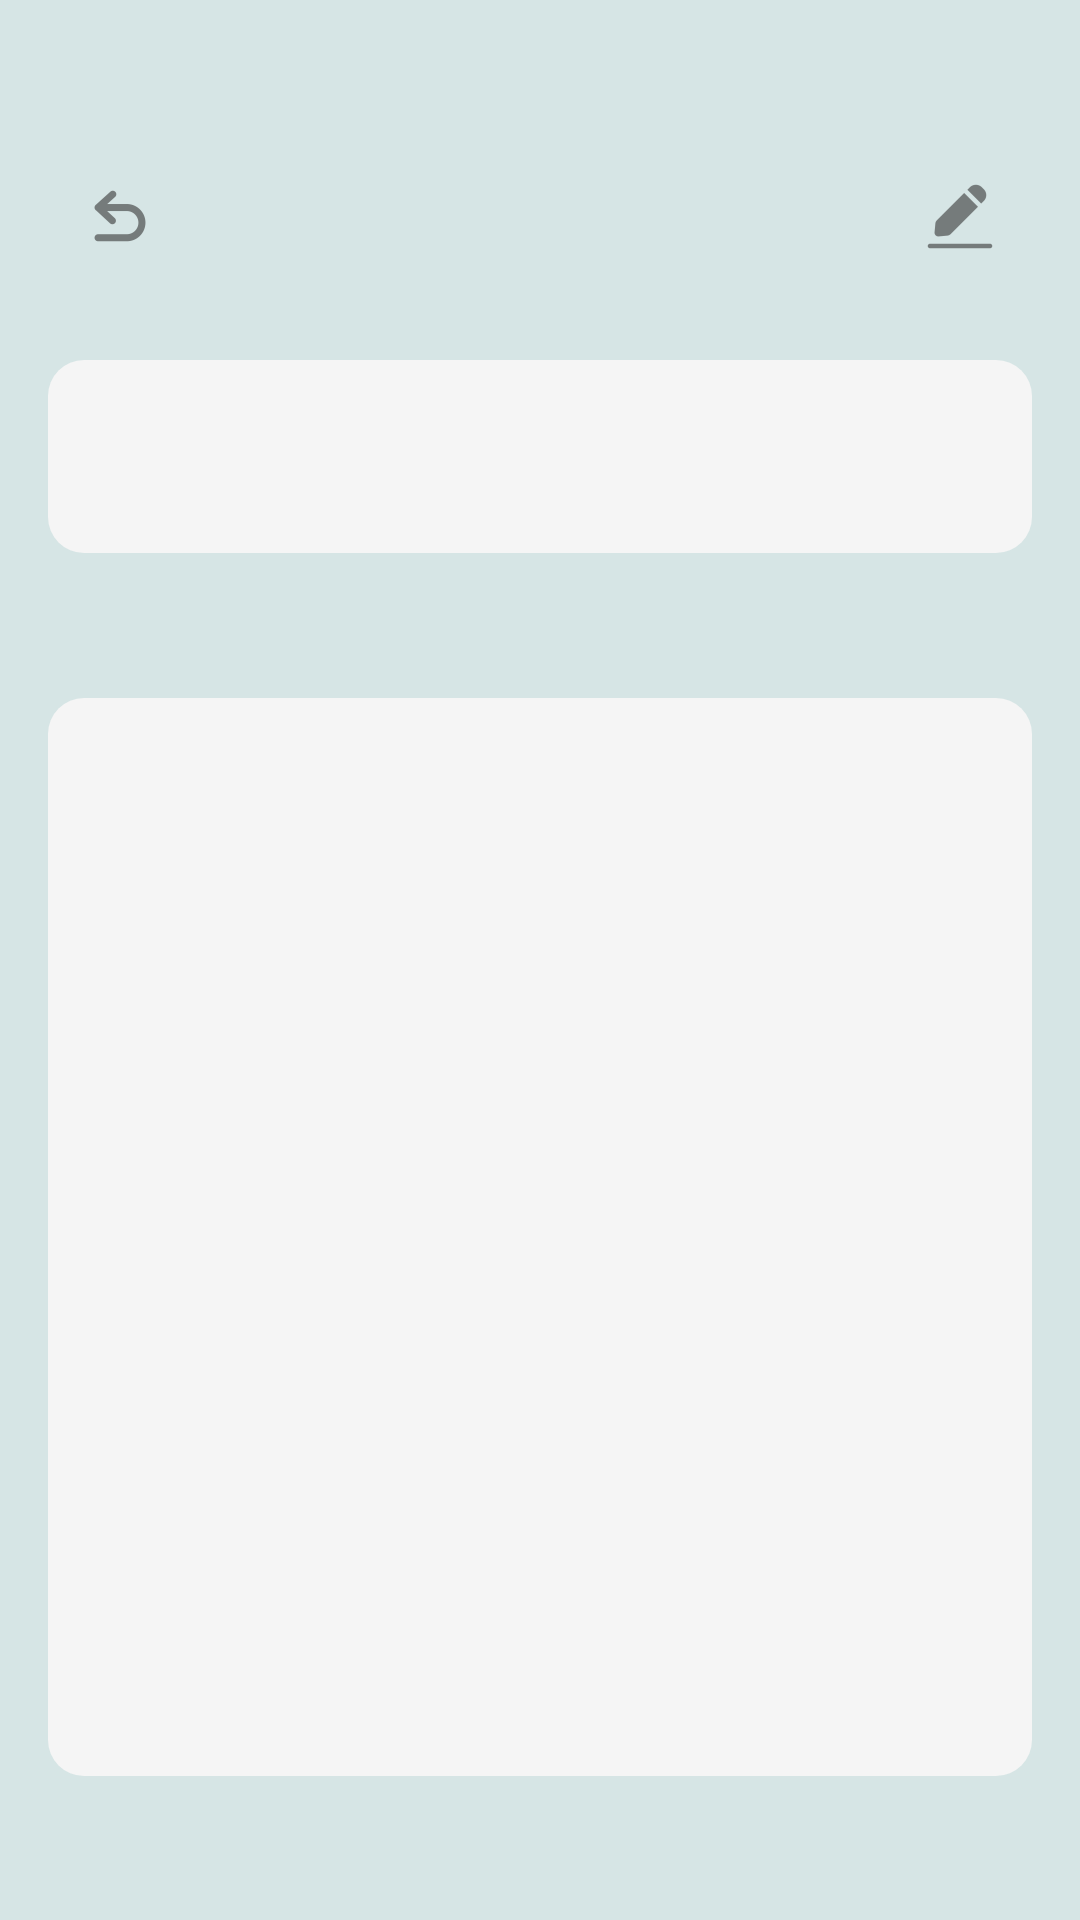

Here is an Android app screen rendered from its layout file. Give the layout XML and the strings, colors and styles it references.
<!-- AndroidManifest.xml: application theme Theme.GoNoteApp -->
<!-- res/layout/fragment_note_full_view.xml -->
<?xml version="1.0" encoding="utf-8"?>
<androidx.constraintlayout.widget.ConstraintLayout xmlns:android="http://schemas.android.com/apk/res/android"
    xmlns:app="http://schemas.android.com/apk/res-auto"
    xmlns:tools="http://schemas.android.com/tools"
    android:layout_width="match_parent"
    android:layout_height="match_parent"
    android:background="@color/lightbluishgrey"
    android:paddingTop="32dp"
    tools:context=".fragments.NoteFullViewFragment">

    <ImageButton
        android:id="@+id/backbutton"
        style="?attr/actionButtonStyle"
        android:layout_width="48dp"
        android:layout_height="48dp"
        android:layout_marginStart="16dp"
        android:layout_marginTop="16dp"
        android:contentDescription="Back"
        android:src="@drawable/ic_back"
        app:layout_constraintStart_toStartOf="parent"
        app:layout_constraintTop_toTopOf="parent" />

    <ImageButton
        android:id="@+id/editbutton"
        style="?attr/actionButtonStyle"
        android:layout_width="48dp"
        android:layout_height="48dp"
        android:layout_marginTop="16dp"
        android:layout_marginEnd="16dp"
        android:contentDescription="Edit"
        android:src="@drawable/ic_edit"
        app:layout_constraintEnd_toEndOf="parent"
        app:layout_constraintTop_toTopOf="parent" />

    <TextView
        android:id="@+id/note_full_title"
        android:layout_width="0dp"
        android:layout_height="wrap_content"
        android:layout_marginStart="16dp"
        android:layout_marginTop="24dp"
        android:layout_marginEnd="16dp"
        android:background="@drawable/rounded_white_background"
        android:minHeight="48dp"
        android:padding="16dp"
        android:textAppearance="?attr/textAppearanceHeadline5"
        app:layout_constraintEnd_toEndOf="parent"
        app:layout_constraintStart_toStartOf="parent"
        app:layout_constraintTop_toBottomOf="@id/backbutton"
        tools:text="My Note Title" />

    <TextView
        android:id="@+id/note_full_timestamp"
        android:layout_width="wrap_content"
        android:layout_height="wrap_content"
        android:layout_marginTop="16dp"
        android:gravity="center_vertical"
        android:textAppearance="?attr/textAppearanceCaption"
        app:layout_constraintEnd_toEndOf="@id/note_full_title"
        app:layout_constraintTop_toBottomOf="@id/note_full_title"
        tools:text="October 13, 2025" />

    <ScrollView
        android:layout_width="0dp"
        android:layout_height="0dp"
        android:layout_marginTop="16dp"
        android:background="@drawable/rounded_white_background"
        android:padding="16dp"
        android:layout_marginBottom="48dp"
        app:layout_constraintBottom_toBottomOf="parent"
        app:layout_constraintEnd_toEndOf="@id/note_full_title"
        app:layout_constraintStart_toStartOf="@id/note_full_title"
        app:layout_constraintTop_toBottomOf="@id/note_full_timestamp">

        <TextView
            android:id="@+id/note_full_content"
            android:layout_width="match_parent"
            android:layout_height="wrap_content"
            android:lineSpacingMultiplier="1.2"
            android:textAppearance="?attr/textAppearanceBody1"
            android:textSize="16sp"
            tools:text="This is the full content of the note. It can be very long and will wrap as needed. The ScrollView ensures that the user can see all of it, no matter how much text is here." />

    </ScrollView>

</androidx.constraintlayout.widget.ConstraintLayout>
<!-- resources referenced by this layout -->
<resources>
  <color name="lightbluishgrey">#D6E5E5</color>
  <!-- drawable ic_back: png bitmap (drawable-hdpi, 598 bytes) -->
  <!-- drawable ic_edit: png bitmap (drawable-hdpi, 465 bytes) -->
  <!-- drawable rounded_white_background (drawable) -->
  <?xml version="1.0" encoding="utf-8"?>
  <shape xmlns:android="http://schemas.android.com/apk/res/android"
      android:shape="rectangle">
      <solid android:color="@color/colorSurfaceContainer" />
      <corners android:radius="12dp" />
  </shape>
  <style name="Theme.GoNoteApp" parent="Base.Theme.GoNoteApp" />
  <color name="colorSurfaceContainer">#F5F5F5</color>
  <style name="Base.Theme.GoNoteApp" parent="Theme.Material3.DayNight.NoActionBar">
          
          
          <item name="materialAlertDialogTheme">@style/MyDialogStyle</item>
      </style>
  <style name="MyDialogStyle" parent="ThemeOverlay.Material3.MaterialAlertDialog">
          <item name="android:background">@drawable/dialog_background</item>
          <item name="colorOnSurface">@color/black</item> 
          <item name="colorPrimary">@color/seaGreenDark</item> 
      </style>
  <!-- drawable dialog_background (drawable) -->
  <?xml version="1.0" encoding="utf-8"?>
  <shape xmlns:android="http://schemas.android.com/apk/res/android"
      android:shape="rectangle">
      <solid android:color="@color/colorSurfaceContainer" />
      <corners android:radius="24dp" />
  </shape>
  <color name="black">#FF000000</color>
  <color name="seaGreenDark">#A101A581</color>
</resources>
